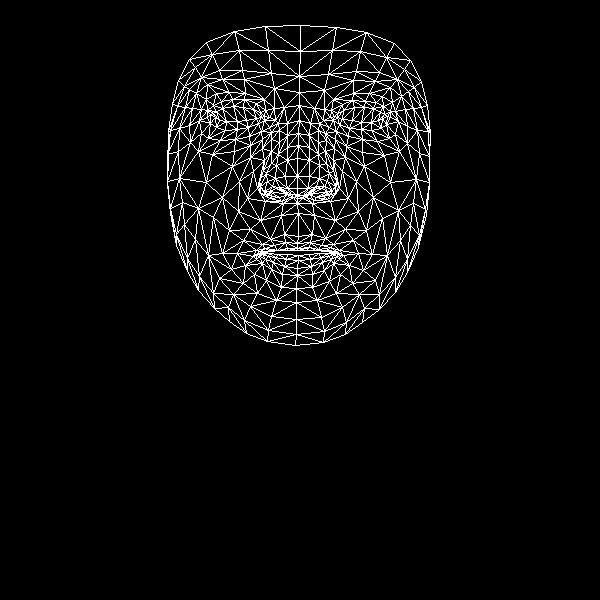

The file beside this chart, header and first rows:
, x, y
0, 298, 236
1, 297, 188
2, 297, 203
3, 287, 147
4, 297, 176
5, 297, 158
6, 299, 120
7, 215, 117
8, 299, 92
9, 299, 76
10, 300, 25
11, 297, 243
12, 297, 248
13, 297, 250
14, 298, 255
15, 298, 260
16, 297, 268
17, 297, 275
18, 296, 288
19, 297, 195
20, 287, 194
21, 178, 80
22, 248, 127
23, 237, 129
24, 225, 130
25, 210, 123
26, 258, 123
27, 232, 99
28, 244, 99
29, 221, 101
30, 213, 105
31, 201, 133
32, 250, 306
33, 210, 114
34, 170, 130
35, 189, 125
36, 239, 181
37, 284, 234
38, 287, 248
39, 270, 239
40, 262, 244
41, 277, 250
42, 269, 251
43, 245, 265
44, 287, 188
45, 285, 176
46, 196, 93
47, 262, 148
48, 260, 186
49, 259, 179
50, 206, 182
51, 287, 160
52, 222, 79
53, 207, 84
54, 189, 59
55, 274, 88
56, 256, 103
57, 237, 253
58, 176, 245
59, 269, 194
... 408 more rows
